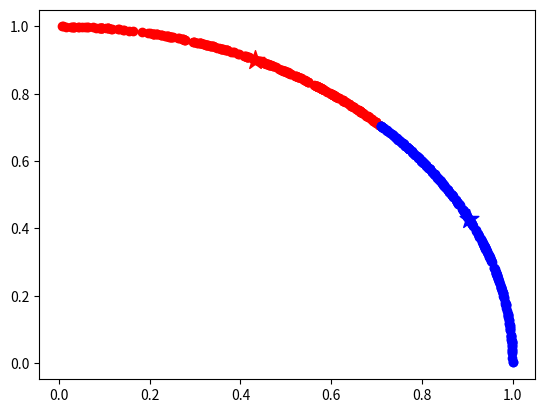

Write Python code to recreate this figure.
import numpy as np
import random
from matplotlib import pyplot
def normalize(x):
    #标准化向量
    #print(np.linalg.norm(a[0]))
    norm = np.linalg.norm(x)
    y = x/norm
    return y

def normalize_dataSet(dataset):
    for i in range(len(dataset)):
        dataset[i] = normalize(dataset[i])
    return dataset
        

def cos_similarity(x,y):
    #计算余弦相似度
    '''
    print('x: ')
    print(x.shape)
    print('y: ')
    print(y.shape)
    '''
    num = float(np.matmul(x, y))
    s = np.linalg.norm(x) * np.linalg.norm(y)   #np.linalg.norm 默认是求整体矩阵元素平方和再开根号
    if s == 0:
       result = 0.0
    else:
          result = num/s
        
    return float(result)

def mat_adder(x, y):
    #矩阵相加
    if isinstance(x, (tuple, list)) and isinstance(y, (tuple, list)):
        return [[m+n for m,n in zip(i,j)] for i, j in zip(x,y)]

class SKM:
    def __init__(self,dataSet,k,epislon,m):
        super().__init__()
        self.dataSet = normalize_dataSet(dataSet)  #数据集
        #self.dataSet = dataSet
        self.k = k  #簇的个数
        self.epislon = epislon  #精度
        self.m = m  #迭代次数
        self.size = np.shape(dataSet)[0]    #粒子个数
        self.dim = np.shape(dataSet)[1] #维度

    def fit(self):
        self.centers = {}   #存放质心   key:index value:point of centroid
        for i in range(self.k):#从data中选质心 初始化
            self.centers[i] = self.dataSet[i]

        for i in range(self.m):
            self.clf = {}   #每个样本归属的簇 即分组情况
            for i in range(self.k):
                self.clf[i] = []
            for feature in self.dataSet:
                distances = []
                for center in self.centers:
                    distances.append(cos_similarity(feature,self.centers[center]))
                #print(distances)
                classification = distances.index(min(distances))    #取余弦最小
                self.clf[classification].append(feature)

            prev_centers = dict(self.centers)   #存放原本的质心
            #print(self.centers)
            #print('------------------')
            #print(prev_centers)
            for c in self.clf:
                self.centers[c] = np.average(self.clf[c],axis=0)    #求每个簇内更新之后的质心
                self.centers[c] = normalize(self.centers[c])
                #print(np.linalg.norm(self.centers[c]))
            optimized = True    #判断是否达到精度
            for center in self.centers:
                origin_centers = prev_centers[center]   #上一次的质心
                current_centers = self.centers[center]  #当前质心
                if np.sum((current_centers - origin_centers)/origin_centers *100.0) > self.epislon:
                    optimized = False
            if optimized:
                print('次数： ',i)
                break

    def clusting(self,_data):
        cos_ = [cos_similarity(_data,self.centers[center]) for center in self.centers]
        index = distances.index[max(cos_)]
        return index

class BSPM:
    def __init__(self,dataSet,k,epislon,m):
        super().__init__()
        self.dataSet = normalize_dataSet(dataSet)
        self.k = k
        self.epislon = epislon
        self.m = m

        

if __name__ == '__main__':
    #x = np.array([[1,2],[1.5,1.8],[5,8],[8,8],[1,0.6],[9,11]])
    x = np.random.rand(500,2)
    skm = SKM(x,2,0.0001,300)
    skm.fit()
    #print(skm.centers)
    #print(skm.clf)
    flag = 1
    for center in skm.centers:
        if flag == 1:
            pyplot.scatter(skm.centers[center][0],skm.centers[center][1],marker='*',s=200,c='r')
            flag = 0
        elif flag == 0:
            pyplot.scatter(skm.centers[center][0],skm.centers[center][1],marker='*',s=200,c='b')
    
    for catter in skm.clf:
        for point in skm.clf[catter]:
            if catter == 0:
                pyplot.scatter(point[0],point[1],c='r')
            else:
                pyplot.scatter(point[0],point[1],c='b')
            

    pyplot.show()




